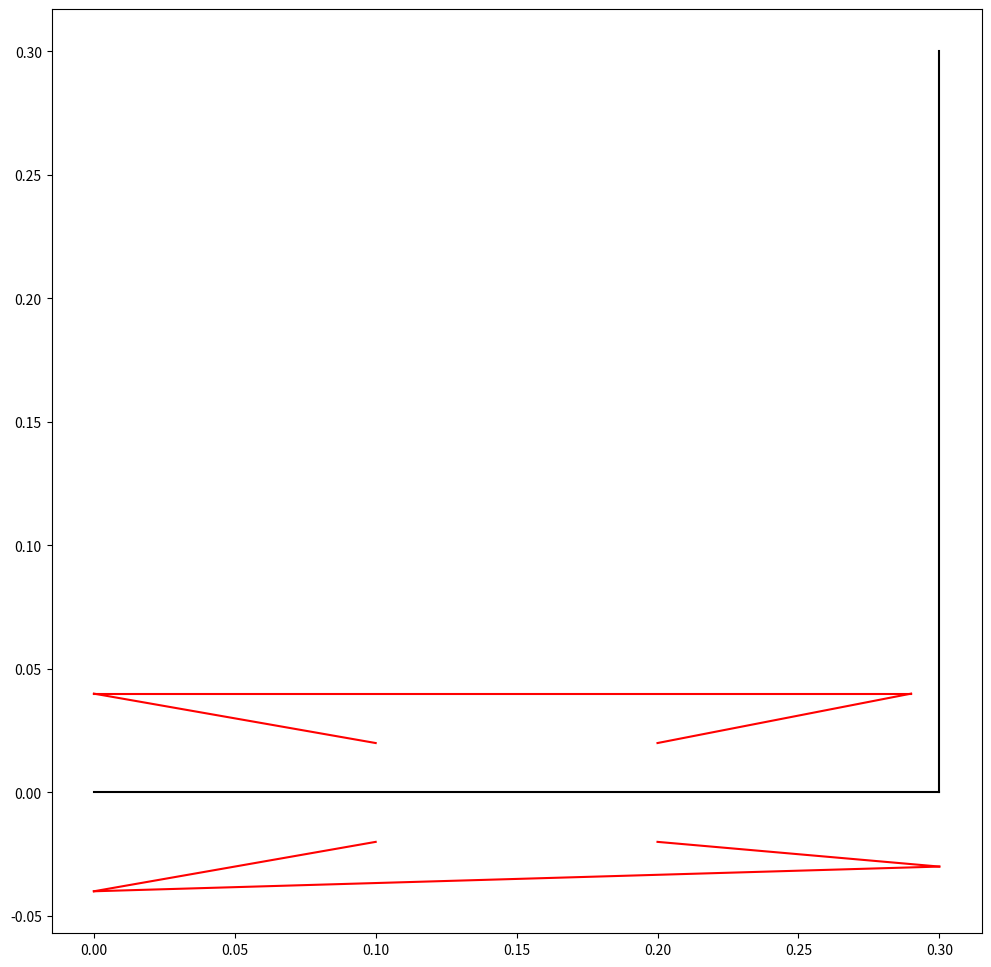

The matplotlib source for this figure: (Note: this script raises an exception after producing the figure.)
from matplotlib import pyplot as plt
import numpy as np

## Coordinates for elbow and hand in the reference position
# shoulder is at origin. Length units are meters.
c_shoulder = (0., 0.)
c_elbow = (0.3, 0.)
c_hand = (0.3, 0.3)
## Insertion point coordinates
# biarticular biceps (muscle 1)
i1 = (0., 0.04)  # proximal insertion point
i2 = (0.29, 0.04) # distal insertion point
# anterior deltoid, pectoral (muscle 2)
i3 = (0., 0.04)
i4 = (.1, 0.02)
# posterior deltoid (muscle 3)
i5 = (0., -.04)
i6 = (.1, -0.02)
# biarticular triceps (muscle 4)
i7 = (0., -0.04)
i8 = (.3, -0.03)
# brachialis (muscle 5)
i9 = (0.2, 0.02)
i10 = (0.29, 0.04)
# monoarticular triceps (muscle 6)
i11 = (0.2, -0.02)
i12 =(0.3, -0.03)

# plot the arm
fig = plt.figure(figsize = (12,12))
# upper arm and forearm
plt.plot([c_shoulder[0], c_elbow[0]], [c_shoulder[1],c_elbow[1]], 'k')
plt.plot([c_elbow[0], c_hand[0]], [c_elbow[1], c_hand[0]], 'k')
# insertion points
points = [i1,i2,i3,i4,i5,i6,i7,i8,i9,i10,i11,i12]
x_coords = [i[0] for i in points]
y_coords = [i[1] for i in points]
for idx in range(0,12,2):
    plt.plot(x_coords[idx:idx+2], y_coords[idx:idx+2], 'r')
plt.show()

T = 1.

def shoulder_torque(i_prox, i_dist, T):
    """ Obtain the torque produced by a muscle wrt the shoulder joint.
    
        Args:
            i_prox : coordinates of proximal insertion point (tuple)
            i_dist : coordinates of distal insertion point (tuple)
            T : muscle tension
        Returns:
            float
    """
    v = np.array([i_prox[0] - i_dist[0], i_prox[1] - i_dist[1]])
    v_norm = (sum(v*v))**(1./2.)
    F = (T/v_norm) * v
    tau = i_dist[0] * F[1] - i_dist[1] * F[0]
    return tau

def elbow_torque(i_prox, i_dist, T):
    """ Obtain the torque produced by a muscle wrt the shoulder joint.
    
        Args:
            i_prox : coordinates of proximal insertion point (tuple)
            i_dist : coordinates of distal insertion point (tuple)
            T : muscle tension
        Returns:
            float
    """
    v = np.array([i_prox[0] - i_dist[0], i_prox[1] - i_dist[1]])
    v_norm = (sum(v*v))**(1./2.)
    F = (T/v_norm) * v
    tau = (i_dist[0]-c_elbow[0]) * F[1] - (i_dist[1]-c_elbow[1]) * F[0]
    return tau

#ip = [np.array(p) for p in points]
# muscle 1 wrt shouler
tau1s = shoulder_torque(i1, i2, T)
# muscle 1 wrt elbow
tau1e = elbow_torque(i1, i2, T)
# muscle 2 wrt shoulder
tau2s = shoulder_torque(i3, i4, T)
# muscle 3 wrt shoulder
tau3s = shoulder_torque(i5, i6, T)
# muscle 4 wrt shouler
tau4s = shoulder_torque(i7, i8, T)
# muscle 4 wrt elbow
tau4e = elbow_torque(i7, i8, T)
# muscle 5 wrt elbow
tau5e = elbow_torque(i9, i10, T)
# muscle 6 wrt elbow
tau6e = elbow_torque(i11, i12, T)

tau_shoulder = tau1s + tau2s + tau3s + tau4s
tau_elbow = tau1e + tau4e + tau5e + tau6e

from draculab import *
params = {'l0': 0.9,
          's' : 0.05,
          'g1': 1.,
          'g2': 0.5,
          'g3': 0.5,
          'dt': 0.01,
          'p1': [0.,0.],
          'p2': [.2,0.] }
musk = spring_muscle(params)

for pos in [.2+0.03*i for i in range(15)]:
    musk.update((0.,0.),(pos,0), 1., 1., 1.)

musk.T

print(musk.l_lpf_fast)
print(musk.l_lpf_mid)

musk.v

abs(-np.sqrt(np.arctan(1)*4)**2)

from draculab import *
#import draculab
import numpy as np
import matplotlib.pyplot as plt
from matplotlib.animation import FuncAnimation
import time
%matplotlib widget

net_params = {'min_delay':0.01,
              'min_buff_size': 10 }

arm_params = {'type': plant_models.planar_arm,
          'mass1': 1.,
          'mass2': 1.,
          'init_q1': 0.,
          'init_q2': 0., #np.pi/4.,
          'init_q1p': 0.,
          'init_q2p': 0.,
          'g': 0.0,
          'mu1': 0.01,
          'mu2': 0.01
         }
track_params = {'type': unit_types.source,
                'init_val': 0.,
                'function' : lambda x: 0.}
net = network(net_params)
arm_id = net.create(1, arm_params)
# create source units to track the insertion points
ipx_track = net.create(12, track_params) # x coordinates
ipy_track = net.create(12, track_params) # y coordinates
# create source units to track the tensions
ten_track = net.create(6, track_params)

def create_xtracker(arm_id, idx):
    return lambda t: net.plants[arm_id].ip[idx][0]

def create_ytracker(arm_id, idx):
    return lambda t: net.plants[arm_id].ip[idx][1]

def create_tentracker(arm_id, idx):
    return lambda t: net.plants[arm_id].muscles[idx].T

for idx, uid in enumerate(ipx_track):
    net.units[uid].set_function(create_xtracker(arm_id, idx))
for idx, uid in enumerate(ipy_track):
    net.units[uid].set_function(create_ytracker(arm_id, idx))
for idx, uid in enumerate(ten_track):
    net.units[uid].set_function(create_tentracker(arm_id, idx))

sim_time = 100. # simulation time
start_time = time.time()
sim_dat = net.flat_run(sim_time)
arm_activs = np.array(sim_dat[2][arm_id])
print('Execution time: %s seconds' % (time.time() - start_time))

# plotting the state variables
fig = plt.figure(figsize=(10,15))
plt.plot(sim_dat[0], arm_activs)
plt.show()

#Animation of the arm and muscles
%matplotlib widget
from numpy import cos, sin

# angles of shoulder and elbow
theta_s = arm_activs[:,0]
theta_e = arm_activs[:,2]
phi = theta_s + theta_e # elbow angle wrt x axis
# data from tracking units
acts = np.array(sim_dat[1])
ipx = acts[ipx_track]
ipy = acts[ipy_track]
ten = acts[ten_track] # muscle tensions
# coordinates of hand and elbow
l1 = net.plants[arm_id].l_arm
l2 = net.plants[arm_id].l_farm
xe = cos(theta_s)*l1
ye = sin(theta_s)*l1
xh = xe + cos(phi)*l2
yh = ye + sin(phi)*l2
# creating the figure and axis
fig = plt.figure(figsize=(10,10))
plt.axis('equal')
ax = plt.gca()
lim = l1 + l2
ax.set_xlim([-lim, lim])
ax.set_ylim([-lim, lim])
ax.grid()
# creating lines and points
line, = ax.plot([], [], 'o-b', lw=2)
points, = ax.plot([], [], '+k')
# preparing a colormap for the tensions
ten_max = max(ten.max(), 1e-5)
ten_min = min(ten.min(), -1e-5)
for row_idx, row in enumerate(ten):
    for ent_idx, entry in enumerate(row):
        if entry > 0:
            ten[row_idx, ent_idx] = entry/ten_max
        else:
            ten[row_idx, ent_idx] = entry/abs(ten_min)
ten = (ten / 2.) + 0.5
mus_lines = []
#cmap=plt.get_cmap('Reds')
#cmap=plt.get_cmap('coolwarm')
cmap=plt.get_cmap('bwr')
for i in range(6):
    mus_lines.append(ax.plot([], [], color=cmap(0.5))[0])

def init():
    line.set_data([], [])
    points.set_data([], [])
    for i in range(6):
        mus_lines = []
        mus_lines.append(ax.plot([], [], color=cmap(0.5))[0])
    return line, points, mus_lines

def update(frame):
    coord_x = [0, xe[frame], xh[frame]]
    coord_y = [0, ye[frame], yh[frame]]
    ip_x = ipx[:,frame]
    ip_y = ipy[:,frame]
    tens = ten[:, frame]
    line.set_data(coord_x, coord_y)
    points.set_data(ip_x, ip_y)
    for i, ml in enumerate(mus_lines):
        idx = 2*i
        ml.set_data(ip_x[idx:idx+2], ip_y[idx:idx+2])
        ml.set_color(cmap(tens[i]))
    
    cur_time = frame*0.01
    fig.suptitle('time: ' + '{:f}'.format(cur_time))
    return line, points, muls_lines #muscle1

ani = FuncAnimation(fig, update, frames=np.arange(0, len(theta_s), 2), init_func=init, blit=True, interval=10)

plt.show()

# plotting the tensions
ten = acts[ten_track]
fig = plt.figure()
plt.plot(sim_dat[0], np.transpose(ten))
plt.show()

# plot the tensions using the stored plant state variables
tensions = arm_activs[:, np.array(range(7, 28, 4))]
fig = plt.figure()
plt.plot(sim_dat[0], tensions)
plt.show()

np.array(range(7, 28, 4))

